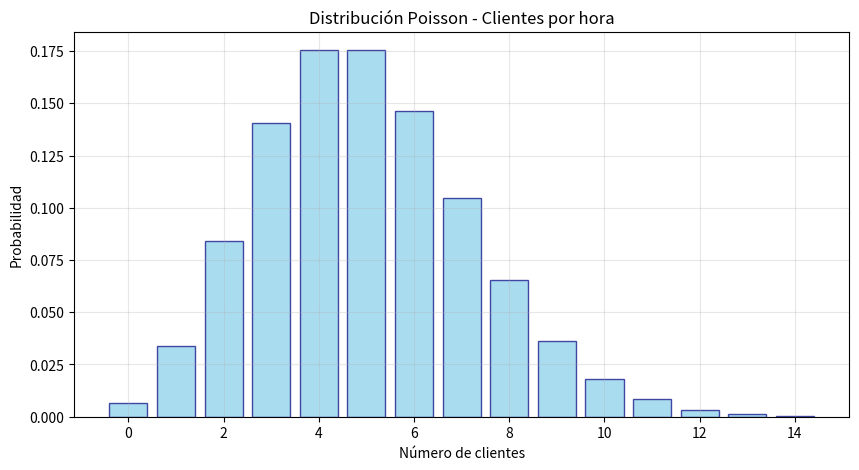
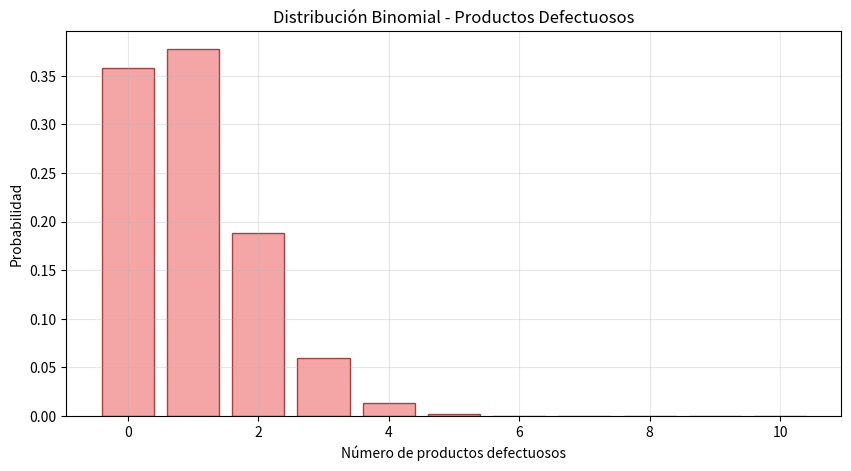

Write Python code to recreate these figures, in order.
"""
Variables Aleatorias Discretas
Ejemplos con distribuciones Poisson y Binomial
"""

import numpy as np
import matplotlib.pyplot as plt
from scipy import stats

def ejemplo_poisson_clientes():
    """Ejemplo 1: Número de clientes que llegan a una tienda"""
    print("=== EJEMPLO 1: DISTRIBUCIÓN POISSON - CLIENTES ===")
    
    lambda_param = 5  # tasa promedio de llegada
    x = np.arange(0, 15)
    probabilidades = stats.poisson.pmf(x, lambda_param)
    
    # Gráfico
    plt.figure(figsize=(10, 5))
    plt.bar(x, probabilidades, color='skyblue', alpha=0.7, edgecolor='navy')
    plt.title('Distribución Poisson - Clientes por hora')
    plt.xlabel('Número de clientes')
    plt.ylabel('Probabilidad')
    plt.grid(True, alpha=0.3)
    
    # Cálculos
    prob_menos_3 = stats.poisson.cdf(3, lambda_param)
    prob_exactamente_5 = stats.poisson.pmf(5, lambda_param)
    prob_mas_8 = 1 - stats.poisson.cdf(8, lambda_param)
    
    print(f"Probabilidad de 3 o menos clientes: {prob_menos_3:.4f}")
    print(f"Probabilidad de exactamente 5 clientes: {prob_exactamente_5:.4f}")
    print(f"Probabilidad de más de 8 clientes: {prob_mas_8:.4f}")
    
    plt.show()
    return probabilidades

def ejemplo_binomial_calidad():
    """Ejemplo 2: Control de calidad - productos defectuosos"""
    print("\n=== EJEMPLO 2: DISTRIBUCIÓN BINOMIAL - CALIDAD ===")
    
    n = 20  # tamaño del lote
    p = 0.05  # probabilidad de defectuoso
    x = np.arange(0, 11)
    probabilidades = stats.binom.pmf(x, n, p)
    
    # Gráfico
    plt.figure(figsize=(10, 5))
    plt.bar(x, probabilidades, color='lightcoral', alpha=0.7, edgecolor='darkred')
    plt.title('Distribución Binomial - Productos Defectuosos')
    plt.xlabel('Número de productos defectuosos')
    plt.ylabel('Probabilidad')
    plt.grid(True, alpha=0.3)
    
    # Cálculos
    prob_ninguno = stats.binom.pmf(0, n, p)
    prob_uno_dos = stats.binom.cdf(2, n, p) - stats.binom.cdf(0, n, p)
    prob_mas_tres = 1 - stats.binom.cdf(3, n, p)
    
    print(f"Probabilidad de 0 defectuosos: {prob_ninguno:.4f}")
    print(f"Probabilidad de 1-2 defectuosos: {prob_uno_dos:.4f}")
    print(f"Probabilidad de más de 3 defectuosos: {prob_mas_tres:.4f}")
    
    plt.show()
    return probabilidades

if __name__ == "__main__":
    ejemplo_poisson_clientes()
    ejemplo_binomial_calidad()